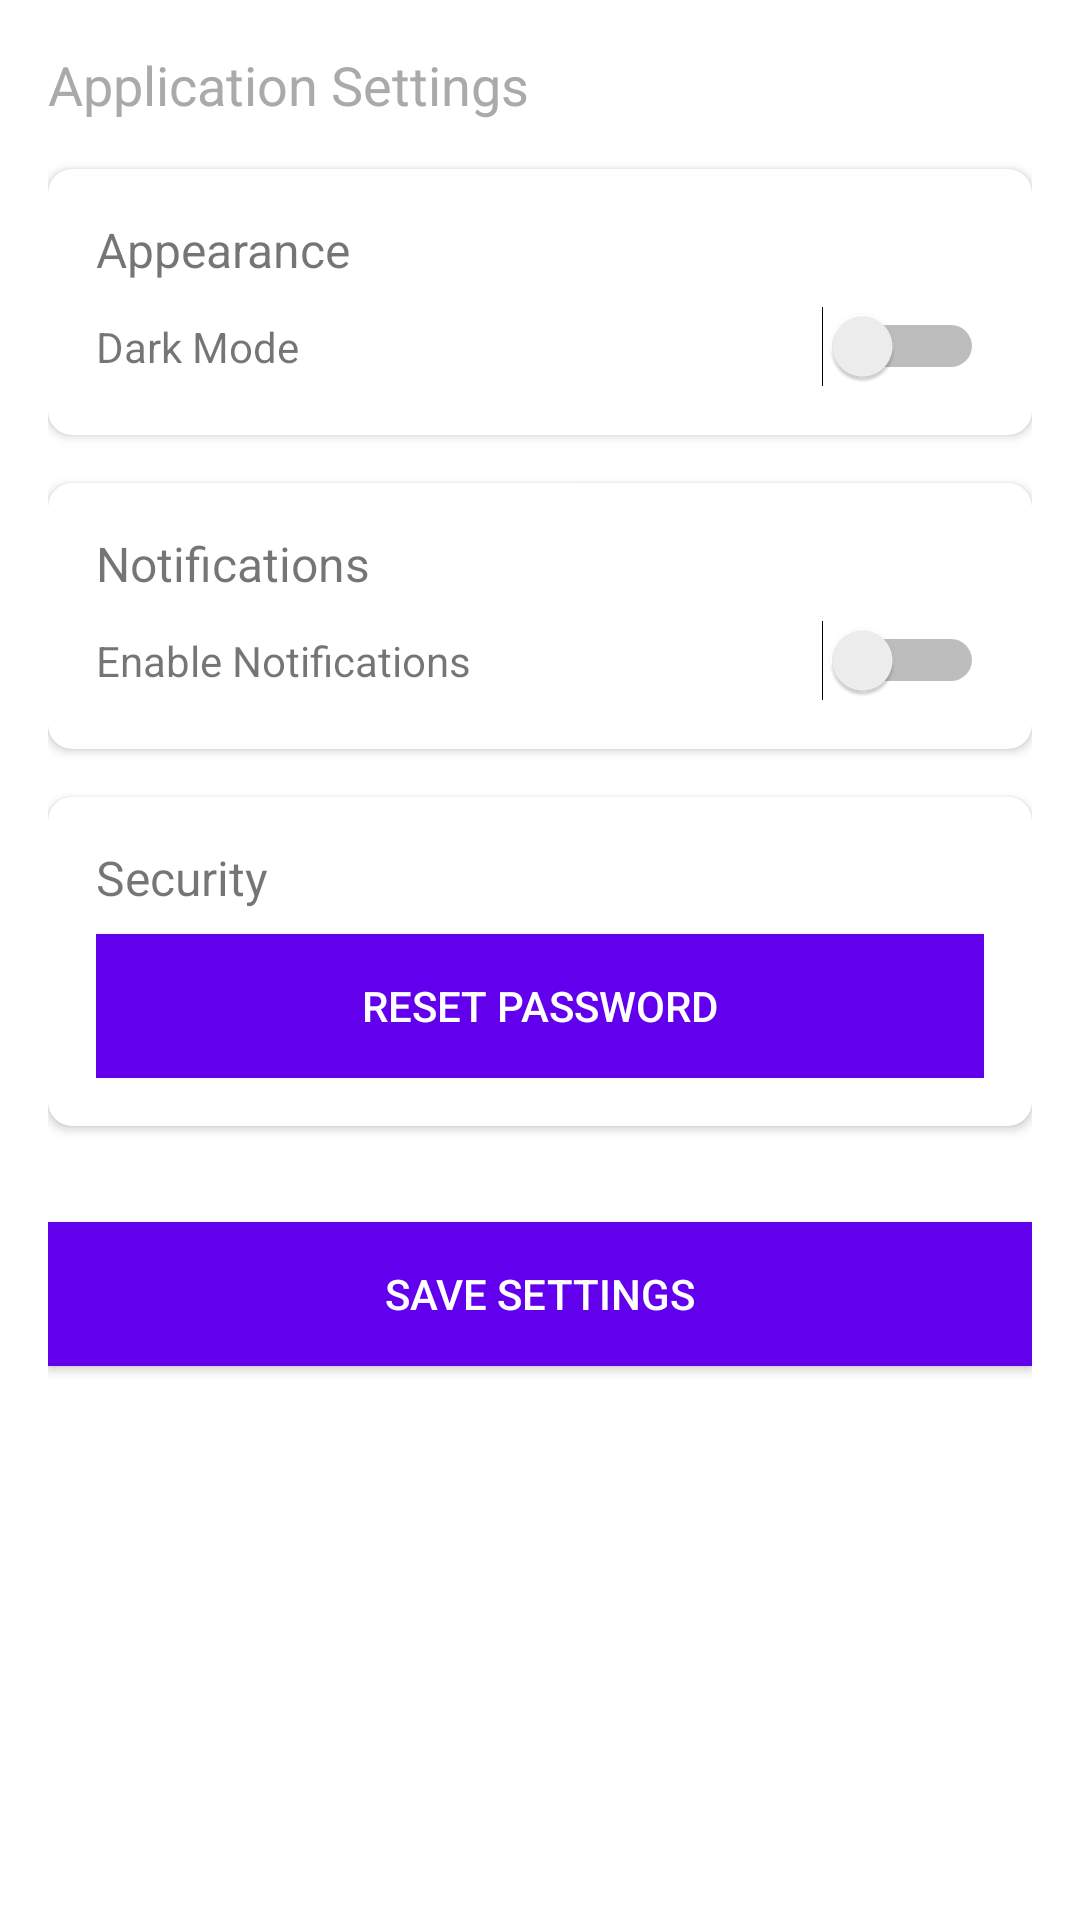

Write the Android layout XML for this screen, with the resource values it uses.
<!-- AndroidManifest.xml: application theme Theme.FYPApplication -->
<!-- res/layout/activity_supervisor_settings.xml -->
<?xml version="1.0" encoding="utf-8"?>
<LinearLayout xmlns:android="http://schemas.android.com/apk/res/android"
    xmlns:app="http://schemas.android.com/apk/res-auto"
    xmlns:tools="http://schemas.android.com/tools"
    android:layout_width="match_parent"
    android:layout_height="match_parent"
    android:orientation="vertical"
    android:padding="16dp"
    tools:context=".supervisor.SupervisorSettingsActivity">

    <TextView
        android:layout_width="match_parent"
        android:layout_height="wrap_content"
        android:text="Application Settings"
        android:textSize="18sp"
        android:textColor="@android:color/darker_gray"
        android:layout_marginBottom="16dp"/>

    
    <androidx.cardview.widget.CardView
        android:layout_width="match_parent"
        android:layout_height="wrap_content"
        android:layout_marginBottom="16dp"
        app:cardCornerRadius="8dp"
        app:cardElevation="2dp">

        <LinearLayout
            android:layout_width="match_parent"
            android:layout_height="wrap_content"
            android:orientation="vertical"
            android:padding="16dp">

            <TextView
                android:layout_width="match_parent"
                android:layout_height="wrap_content"
                android:text="Appearance"
                android:textSize="16sp"
                android:layout_marginBottom="8dp"/>

            <RelativeLayout
                android:layout_width="match_parent"
                android:layout_height="wrap_content">

                <TextView
                    android:layout_width="wrap_content"
                    android:layout_height="wrap_content"
                    android:text="Dark Mode"
                    android:layout_centerVertical="true"/>

                <Switch
                    android:id="@+id/switchDarkMode"
                    android:layout_width="wrap_content"
                    android:layout_height="wrap_content"
                    android:layout_alignParentEnd="true"/>
            </RelativeLayout>
        </LinearLayout>
    </androidx.cardview.widget.CardView>

    
    <androidx.cardview.widget.CardView
        android:layout_width="match_parent"
        android:layout_height="wrap_content"
        android:layout_marginBottom="16dp"
        app:cardCornerRadius="8dp"
        app:cardElevation="2dp">

        <LinearLayout
            android:layout_width="match_parent"
            android:layout_height="wrap_content"
            android:orientation="vertical"
            android:padding="16dp">

            <TextView
                android:layout_width="match_parent"
                android:layout_height="wrap_content"
                android:text="Notifications"
                android:textSize="16sp"
                android:layout_marginBottom="8dp"/>

            <RelativeLayout
                android:layout_width="match_parent"
                android:layout_height="wrap_content">

                <TextView
                    android:layout_width="wrap_content"
                    android:layout_height="wrap_content"
                    android:text="Enable Notifications"
                    android:layout_centerVertical="true"/>

                <Switch
                    android:id="@+id/switchNotifications"
                    android:layout_width="wrap_content"
                    android:layout_height="wrap_content"
                    android:layout_alignParentEnd="true"/>
            </RelativeLayout>
        </LinearLayout>
    </androidx.cardview.widget.CardView>

    
    <androidx.cardview.widget.CardView
        android:layout_width="match_parent"
        android:layout_height="wrap_content"
        android:layout_marginBottom="16dp"
        app:cardCornerRadius="8dp"
        app:cardElevation="2dp">

        <LinearLayout
            android:layout_width="match_parent"
            android:layout_height="wrap_content"
            android:orientation="vertical"
            android:padding="16dp">

            <TextView
                android:layout_width="match_parent"
                android:layout_height="wrap_content"
                android:text="Security"
                android:textSize="16sp"
                android:layout_marginBottom="8dp"/>

            <Button
                android:id="@+id/btnResetPassword"
                android:layout_width="match_parent"
                android:layout_height="wrap_content"
                android:background="@color/purple_500"
                android:text="RESET PASSWORD"
                android:textColor="@android:color/white"/>
        </LinearLayout>
    </androidx.cardview.widget.CardView>

    <Button
        android:id="@+id/btnSaveSettings"
        android:layout_width="match_parent"
        android:layout_height="wrap_content"
        android:layout_marginTop="16dp"
        android:background="@color/purple_500"
        android:text="SAVE SETTINGS"
        android:textColor="@android:color/white" />

</LinearLayout>
<!-- resources referenced by this layout -->
<resources>
  <color name="purple_500">#FF6200EE</color>
  <style name="Theme.FYPApplication" parent="Theme.MaterialComponents.Light.DarkActionBar">
          
          <item name="colorPrimary">@color/purple_500</item>
          <item name="colorPrimaryVariant">@color/purple_700</item>
          <item name="colorOnPrimary">@color/white</item>
          
          <item name="colorSecondary">@color/teal_200</item>
          <item name="colorSecondaryVariant">@color/teal_700</item>
          <item name="colorOnSecondary">@color/black</item>
          
          <item name="android:statusBarColor">?attr/colorPrimaryVariant</item>
          
      </style>
  <color name="purple_700">#FF3700B3</color>
  <color name="white">#FFFFFFFF</color>
  <color name="teal_200">#FF03DAC5</color>
  <color name="teal_700">#FF018786</color>
  <color name="black">#FF000000</color>
</resources>
